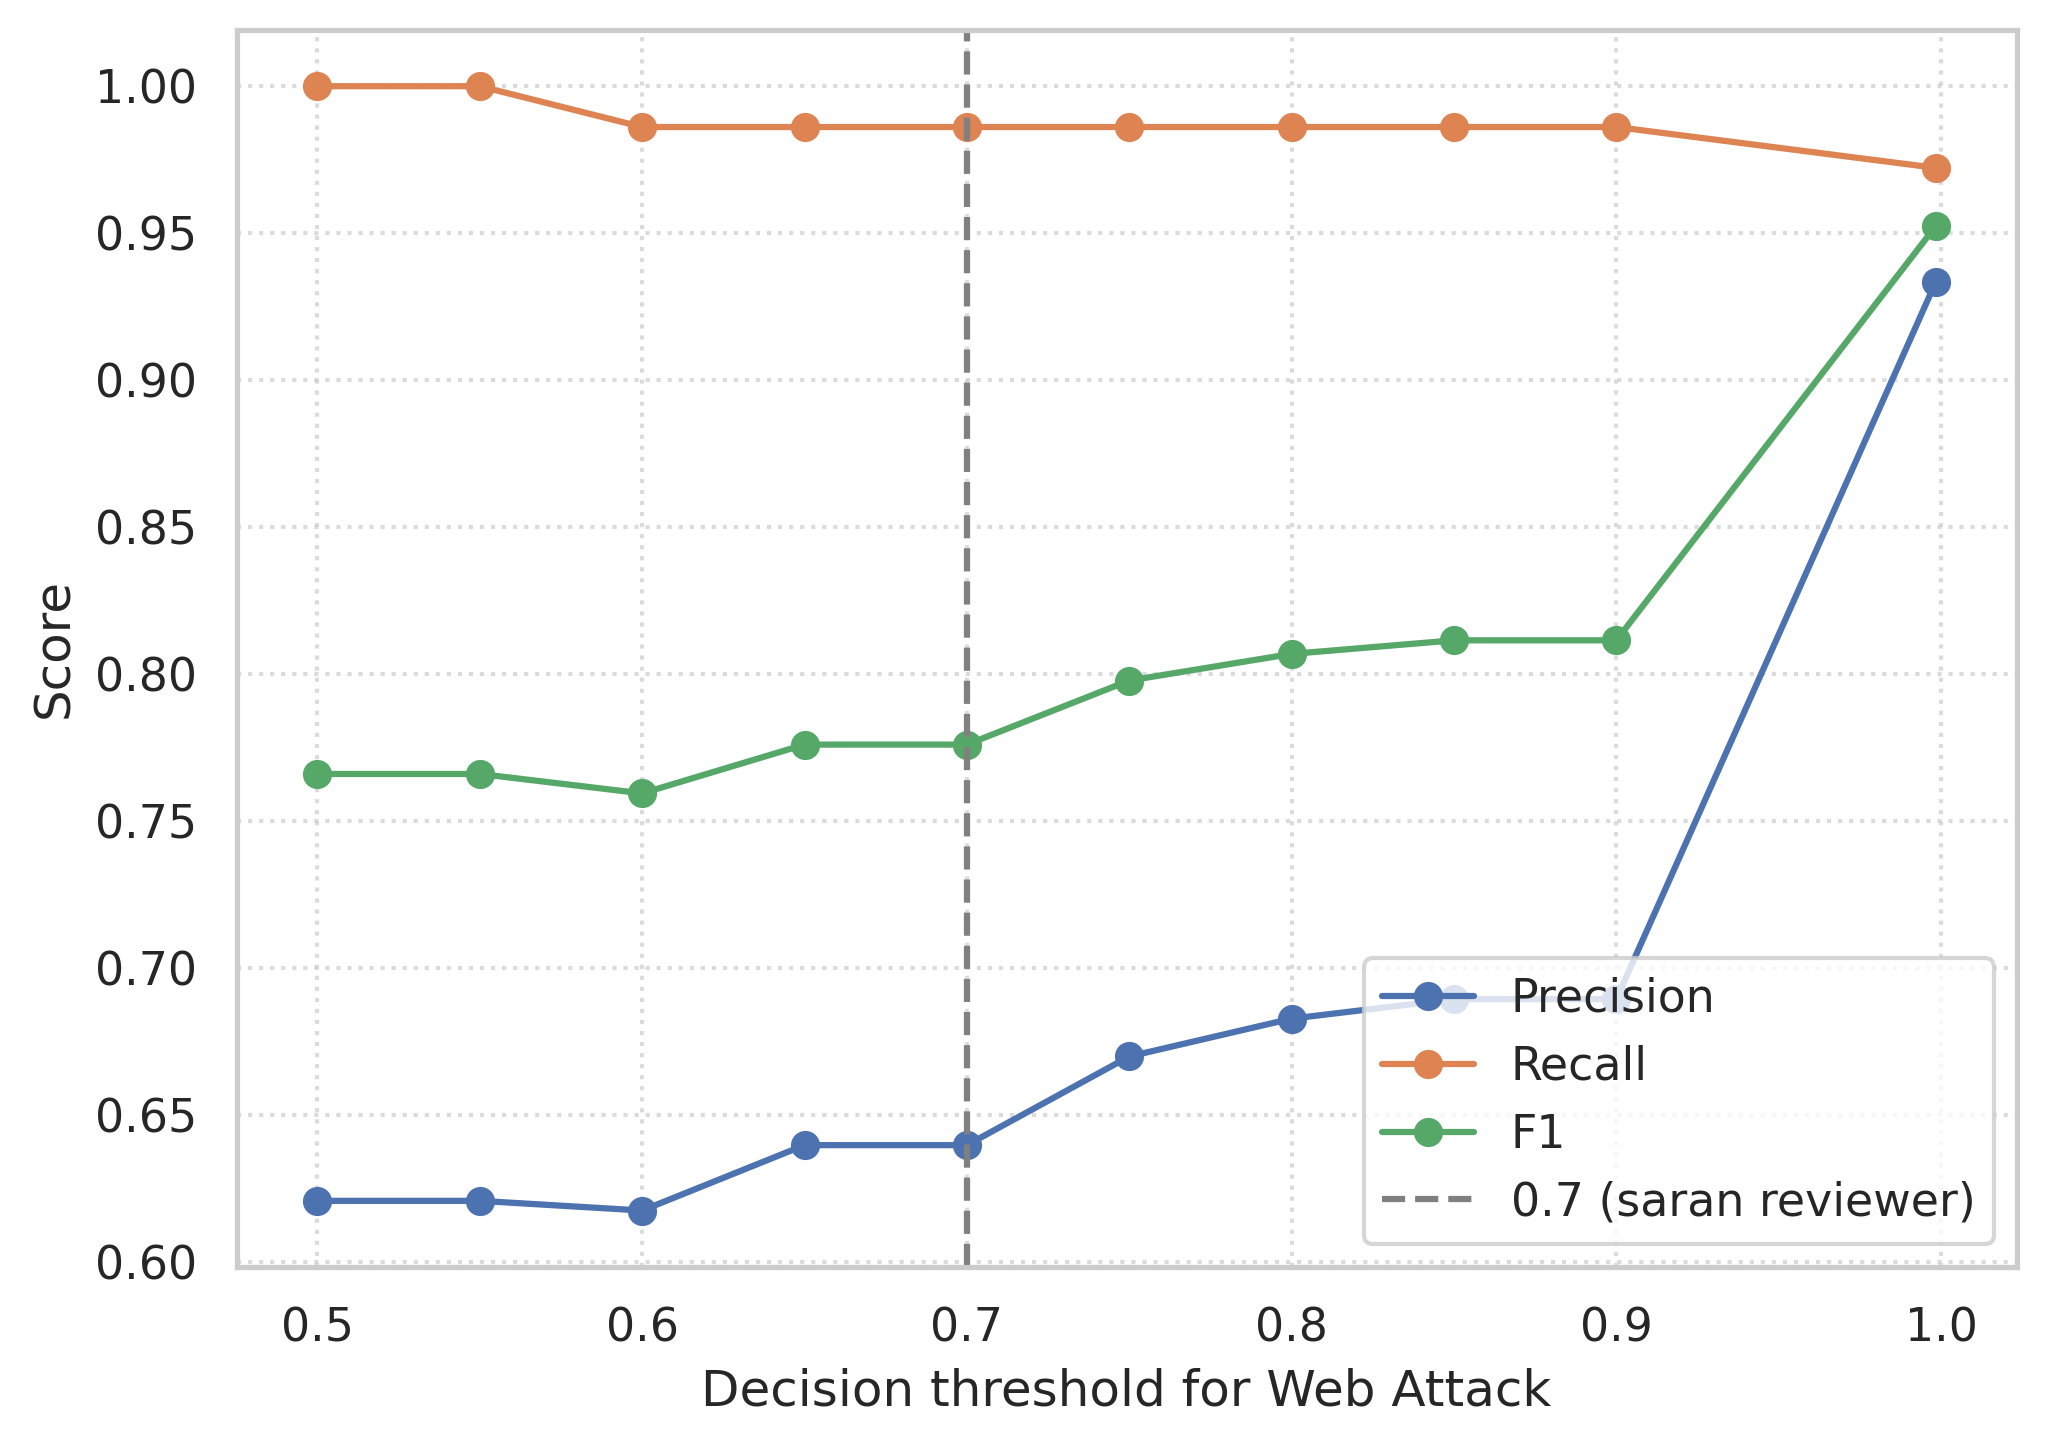

The file beside this chart, header and first rows:
threshold, accuracy, f1_macro, Web Attack__precision, Web Attack__recall, Web Attack__f1, is_best_binary_f1, average_precision
0.5, 0.9625, 0.8406, 0.6207, 1.0, 0.766, False, 0.9515
0.55, 0.9625, 0.8406, 0.6207, 1.0, 0.766, False, 0.9515
0.6, 0.9625, 0.8395, 0.6174, 0.9861, 0.7594, False, 0.9515
0.65, 0.9625, 0.8423, 0.6396, 0.9861, 0.776, False, 0.9515
0.7, 0.9625, 0.8423, 0.6396, 0.9861, 0.776, False, 0.9515
0.75, 0.9625, 0.8459, 0.6698, 0.9861, 0.7978, False, 0.9515
0.8, 0.9625, 0.8474, 0.6827, 0.9861, 0.8068, False, 0.9515
0.85, 0.9625, 0.8482, 0.6893, 0.9861, 0.8114, False, 0.9515
0.9, 0.9625, 0.8482, 0.6893, 0.9861, 0.8114, False, 0.9515
0.9984, 0.9625, 0.8717, 0.9333, 0.9722, 0.9524, True, 0.9515
